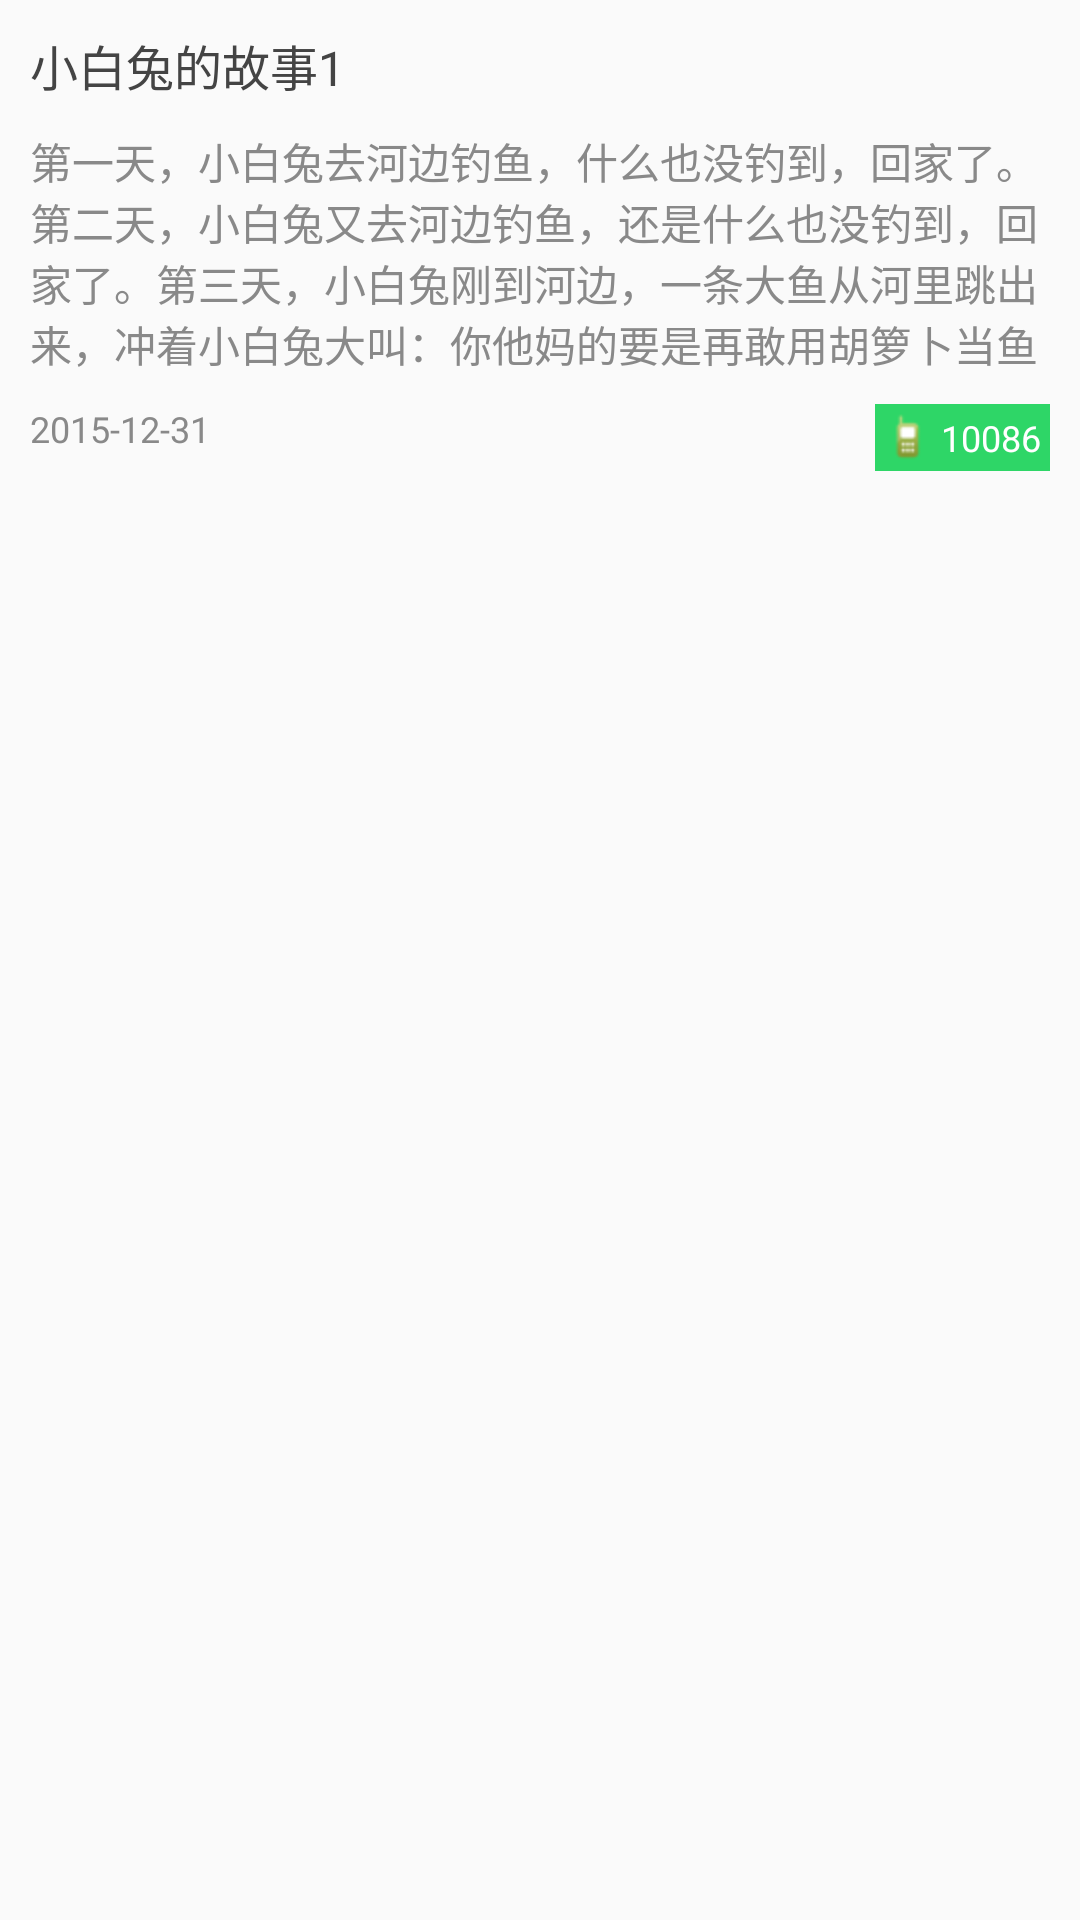

Here is an Android app screen rendered from its layout file. Give the layout XML and the strings, colors and styles it references.
<!-- AndroidManifest.xml: application theme AppTheme -->
<!-- res/layout/item.xml -->
<RelativeLayout xmlns:android="http://schemas.android.com/apk/res/android"
    xmlns:tools="http://schemas.android.com/tools"
    android:padding="10dp"
    android:layout_width="match_parent"
    android:layout_height="match_parent">
    <TextView
        android:id="@+id/id_title"
        android:layout_width="wrap_content"
        android:layout_height="wrap_content"
        android:textSize="16sp"
        android:singleLine="true"
        android:text="小白兔的故事1"
        android:textColor="#444"/>
    <TextView
        android:id="@+id/id_desc"
        android:layout_width="match_parent"
        android:layout_height="wrap_content"
        android:textSize="14sp"
        android:minLines="1"
        android:maxLines="4"
        android:layout_below="@id/id_title"
        android:layout_marginTop="10dp"
        android:text="第一天，小白兔去河边钓鱼，什么也没钓到，回家了。第二天，小白兔又去河边钓鱼，还是什么也没钓到，回家了。第三天，小白兔刚到河边，一条大鱼从河里跳出来，冲着小白兔大叫：你他妈的要是再敢用胡箩卜当鱼饵，我就扁死你！"
        android:textColor="#898989"/>
    <TextView
        android:id="@+id/id_time"
        android:layout_width="wrap_content"
        android:layout_height="wrap_content"
        android:textSize="12sp"
        android:layout_below="@id/id_desc"
        android:layout_marginTop="10dp"
        android:text="2015-12-31"
        android:textColor="#898989"/>
    <TextView
        android:id="@+id/id_phone"
        android:layout_width="wrap_content"
        android:layout_height="wrap_content"
        android:textSize="12sp"
        android:layout_below="@id/id_desc"
        android:layout_marginTop="10dp"
        android:text="10086"
        android:drawableLeft="@mipmap/mobile_phone"
        android:drawablePadding="3dp"
        android:padding="3dp"
        android:layout_alignParentRight="true"
        android:background="#2ed667"
        android:textColor="#ffff"/>
</RelativeLayout>
<!-- resources referenced by this layout -->
<resources>
  <!-- mipmap mobile_phone: png bitmap (mipmap-hdpi, 1740 bytes) -->
  <style name="AppTheme" parent="Theme.AppCompat.Light.DarkActionBar">
          
          <item name="colorPrimary">@color/colorPrimary</item>
          <item name="colorPrimaryDark">@color/colorPrimaryDark</item>
          <item name="colorAccent">@color/colorAccent</item>
          <item name="android:listDivider">@drawable/divider_my</item>
      </style>
  <!-- drawable divider_my (drawable) -->
  <?xml version="1.0" encoding="utf-8"?>
  <shape
      xmlns:android="http://schemas.android.com/apk/res/android"
      android:shape="rectangle">
      <size android:height="4dp"/>
      <gradient android:startColor="#ffff0000" android:centerColor="#ff00ff00" android:endColor="#ff0000ff" android:type="linear"/>
  </shape>
  <!-- not gathered from this repository: default colours our renderer supplied (Android Studio template values) -->
  <color name="colorPrimary">#FF6200EE</color>
  <color name="colorPrimaryDark">#FF3700B3</color>
  <color name="colorAccent">#FF03DAC5</color>
</resources>
